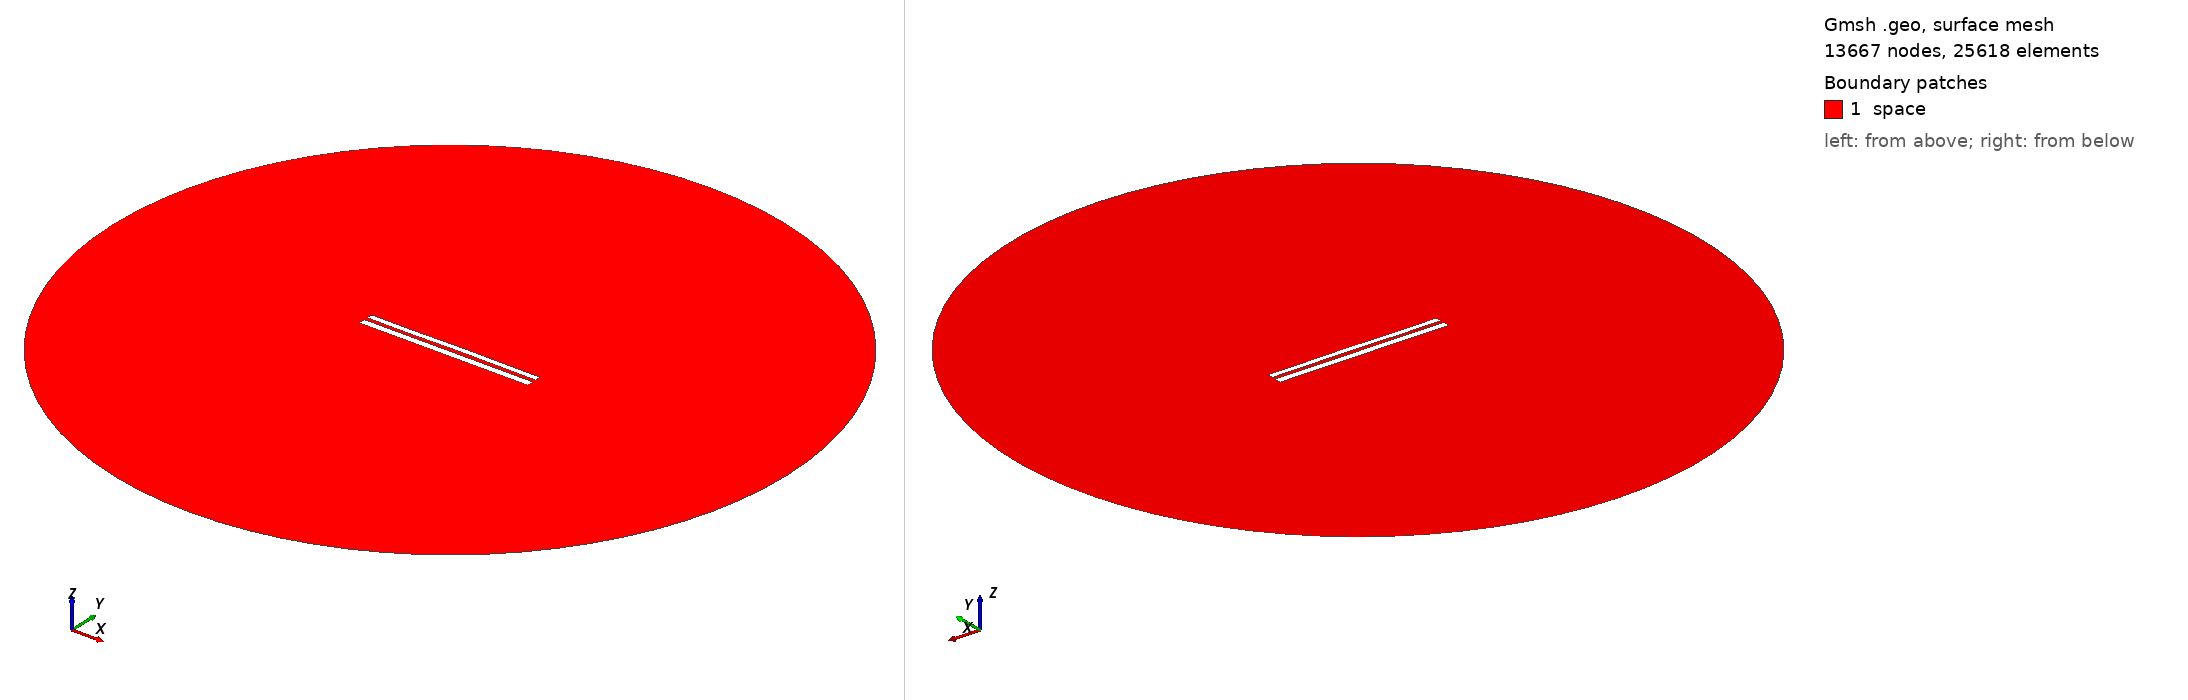

Gmsh geometry script, surface-meshed: 13667 nodes, 25618 surface elements. Boundary patches (legend numbers): 1 space. Left view from above one corner, right view from below the opposite corner. Legend entries are the model's physical surfaces. The drawing asked Gmsh for element sizes between 1% and 20% of the model's largest extent; the script's own settings can give other sizes.

=== 7957.geo (drawn) ===
//---------------------------------------
// Geometry kernel
//---------------------------------------

SetFactory("OpenCASCADE");



//---------------------------------------
// Parameters of the geometry
//---------------------------------------

// Overetch of the upper plate
overetch = 0.25;

// Distance between the plates
distance = 2.0;

// Discretization over the x axis (for the deformation)
nx = 50; 

// Length of the plate
L = 100 - overetch; 

// Number of modes
n = 4; 

// 1st mode coefficient
coeff(1) = 0.07499999999999998;
beta(1) = 0.596864 * 3.1415926535 / L;

// 2nd mode coefficient
coeff(2) = 0.07499999999999998;
beta(2) = 1.49418 * 3.1415926535 / L;

// 3rd mode coefficient
coeff(3) = -0.075;
beta(3) = 2.50025 * 3.1415926535 / L;

// 4th mode coefficient
coeff(4) = -0.075;
beta(4) = 3.49999 * 3.1415926535 / L;



//---------------------------------------
// Upper plate (deformed rectangle)
//---------------------------------------

// Coordiantes of the upper plate
xmin = -50;
xmax = 50 - overetch;

// Height of the upper plate
yheight = 4 - 2 * overetch;

// Indexes of the points
UpperID[] = {};
LowerID[] = {};
LeftID[] = {};
RightID[] = {};

// Point index
p = 1;

// Horizontal edges
For i In {1:nx}
    x = xmin + (i-1)*(xmax - xmin)/(nx-1);

    y_bottom = distance / 2 + overetch;
    For j In {1:n}
        C = (Cosh(beta(j)*L) + Cos(beta(j)*L)) / (Sinh(beta(j)*L) + Sin(beta(j)*L));
        y_bottom  = y_bottom + coeff(j) * (Cosh(beta(j)*(x+50)) - Cos(beta(j)*(x+50)) - C * (Sinh(beta(j)*(x+50)) - Sin(beta(j)*(x+50))));
    EndFor

    y_top = y_bottom + yheight;

    Point(p) = {x, y_top, 0, 1.0};
    UpperID[i] = p;
    p = p + 1;

    Point(p) = {x, y_bottom, 0, 1.0};
    LowerID[i] = p;
    p = p + 1;
EndFor

// Create point lists
UpperPts[] = {}; LowerPts[] = {};
For i In {1:nx}
  UpperPts[] += {UpperID[i]};
  LowerPts[] += {LowerID[i]};
EndFor

// Build splines
Spline(1) = {UpperPts[]};
Spline(2) = {LowerPts[]};
Line(3) = {LowerPts[nx-1], UpperPts[nx-1]};
Line(4) = {LowerPts[0], UpperPts[0]};

// Build the plane surface
Curve Loop(1) = {2, 3, -1, -4};
Plane Surface(1) = {1};



//---------------------------------------
// Lower plate (rectangle)
//---------------------------------------

// Vertices
Point(1001) = {-50, -1, 0, 1.0};
Point(1002) = { 50, -1, 0, 1.0};
Point(1003) = { 50,  -5, 0, 1.0};
Point(1004) = {-50,  -5, 0, 1.0};

// Edges
Line(5) = {1001, 1002};
Line(6) = {1002, 1003};
Line(7) = {1003, 1004};
Line(8) = {1004, 1001};

// Plane surface
Line Loop(2) = {5, 6, 7, 8};
Plane Surface(2) = {2}; 



//---------------------------------------
// Outer (fictious) boundary
//---------------------------------------

// Points
Point(1005) = {0, 0, 0};       // Center
Point(1006) = {200, 0, 0};     // Start point
Point(1007) = {0, 200, 0};     // 90 degrees
Point(1008) = {-200, 0, 0};    // 180 degrees
Point(1009) = {0, -200, 0};    // 270 degrees

// Circle arcs (each needs start, center, end)
Circle(9) = {1006, 1005, 1007};
Circle(10) = {1007, 1005, 1008};
Circle(11) = {1008, 1005, 1009};
Circle(12) = {1009, 1005, 1006};

// Plane surface for the entire domain
Curve Loop(3) = {9, 10, 11, 12};
Surface(3) = {3};

// Subtract the plates from the whole domain to obtain the actual domain where we want to solve the equations
BooleanDifference{ Surface{3}; Delete; }{ Surface{1}; Surface{2}; Delete; }




//---------------------------------------
// Transfinite Lines/Curves
//---------------------------------------

// Set the number of points on the boundaries
r = 7;

// Plates
Transfinite Curve {1, 2} = 50*r Using Progression 1;
Transfinite Curve {3, 4} = 2*r Using Progression 1;
Transfinite Line {5, 7} = 50*r Using Progression 1;
Transfinite Line {6, 8} = 2*r Using Progression 1;

// Outer boundary
Transfinite Line {9, 10, 11, 12} = 20 Using Progression 1;



//---------------------------------------
// Physical groups
//---------------------------------------                

// Physical curves (boundaries)
Physical Line("force_segment", 10) = {2};
Physical Line("upper_plate", 11) = {1, 3, 4};
Physical Line("lower_plate", 12) = {5, 6, 7, 8};
Physical Line("boundary", 20) = {9, 10, 11, 12};

// Physical Surfaces
Physical Surface("space", 30) = {3};



//---------------------------------------
// 6. Generate the Mesh
//---------------------------------------

// 2D mesh generation
Mesh 2;
